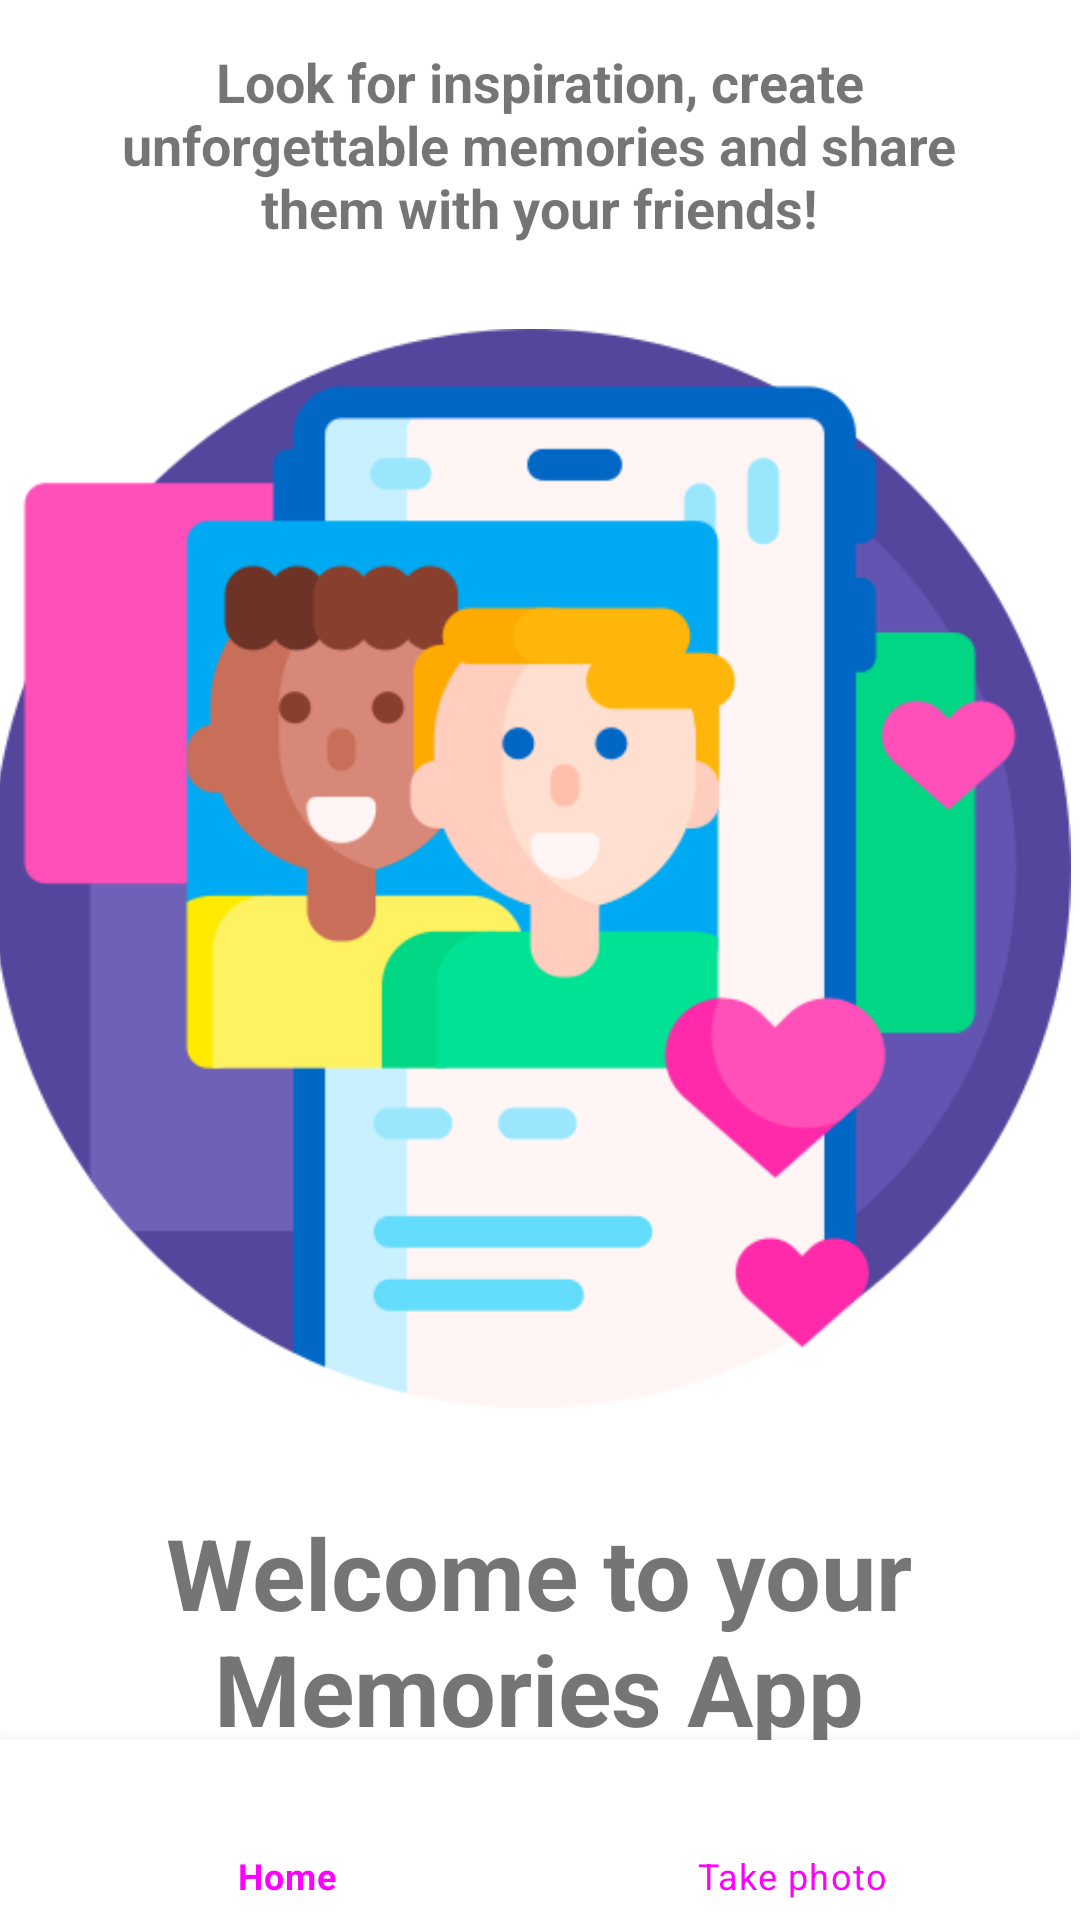

Produce the Android XML layout that renders to this screen, including the resource entries it uses.
<!-- AndroidManifest.xml: application theme AppTheme -->
<!-- res/layout/activity_main.xml -->
<?xml version="1.0" encoding="utf-8"?>
<RelativeLayout
    xmlns:android="http://schemas.android.com/apk/res/android"
    xmlns:app="http://schemas.android.com/apk/res-auto"
    xmlns:tools="http://schemas.android.com/tools"
    android:layout_width="match_parent"
    android:layout_height="match_parent"
    tools:context=".MainActivity">


    <ImageView
        android:id="@+id/imageView"
        android:layout_width="match_parent"
        android:layout_height="379dp"
        android:layout_alignParentStart="true"
        android:layout_alignParentEnd="true"
        android:layout_centerInParent="false"
        android:layout_centerHorizontal="true"
        android:layout_marginStart="-3dp"
        android:layout_marginTop="100dp"
        android:layout_marginEnd="3dp"
        android:src="@drawable/main"
        app:layout_constraintHorizontal_bias="0.5"
        app:layout_constraintStart_toStartOf="parent"
        app:layout_constraintTop_toTopOf="parent" />

    <TextView
        android:layout_width="341dp"
        android:layout_height="85dp"
        android:layout_alignParentTop="true"
        android:layout_centerHorizontal="true"
        android:layout_marginTop="502dp"
        android:text="Welcome to your Memories App"
        android:textAlignment="center"
        android:textSize="33sp"
        android:textStyle="bold" />

    <TextView
        android:layout_width="295dp"
        android:layout_height="68dp"
        android:layout_alignParentTop="true"
        android:layout_centerHorizontal="true"
        android:layout_marginTop="15dp"
        android:text="Look for inspiration, create unforgettable memories and share them with your friends!"
        android:textAlignment="center"
        android:textSize="18sp"
        android:textStyle="bold" />

    <com.google.android.material.bottomnavigation.BottomNavigationView
        android:id="@+id/bottom_navigation"
        android:layout_width="match_parent"
        android:layout_height="60dp"
        android:layout_alignParentBottom="true"
        app:itemIconTint="@drawable/selector"
        app:itemTextColor="@drawable/selector"
        app:menu="@menu/menu_navigation" />


</RelativeLayout>
<!-- resources referenced by this layout -->
<resources>
  <!-- drawable main: png bitmap (drawable, 35810 bytes) -->
  <!-- drawable selector (drawable) -->
  <?xml version="1.0" encoding="utf-8"?>
  <selector xmlns:android="http://schemas.android.com/apk/res/android">
  
      <item
          android:state_selected="true"/>
  
      <item
          android:state_selected="false"/>
  
  
  </selector>
  <style name="AppTheme" parent="Theme.MaterialComponents.Light.DarkActionBar">
          <item name="colorPrimary">#94B3FD</item>
          <item name="colorPrimaryDark">#94B3FD</item>
          <item name="colorAccent">@color/colorAccent</item>
      </style>
  <!-- not gathered from this repository: default colours our renderer supplied (Android Studio template values) -->
  <color name="colorAccent">#FF03DAC5</color>
</resources>
